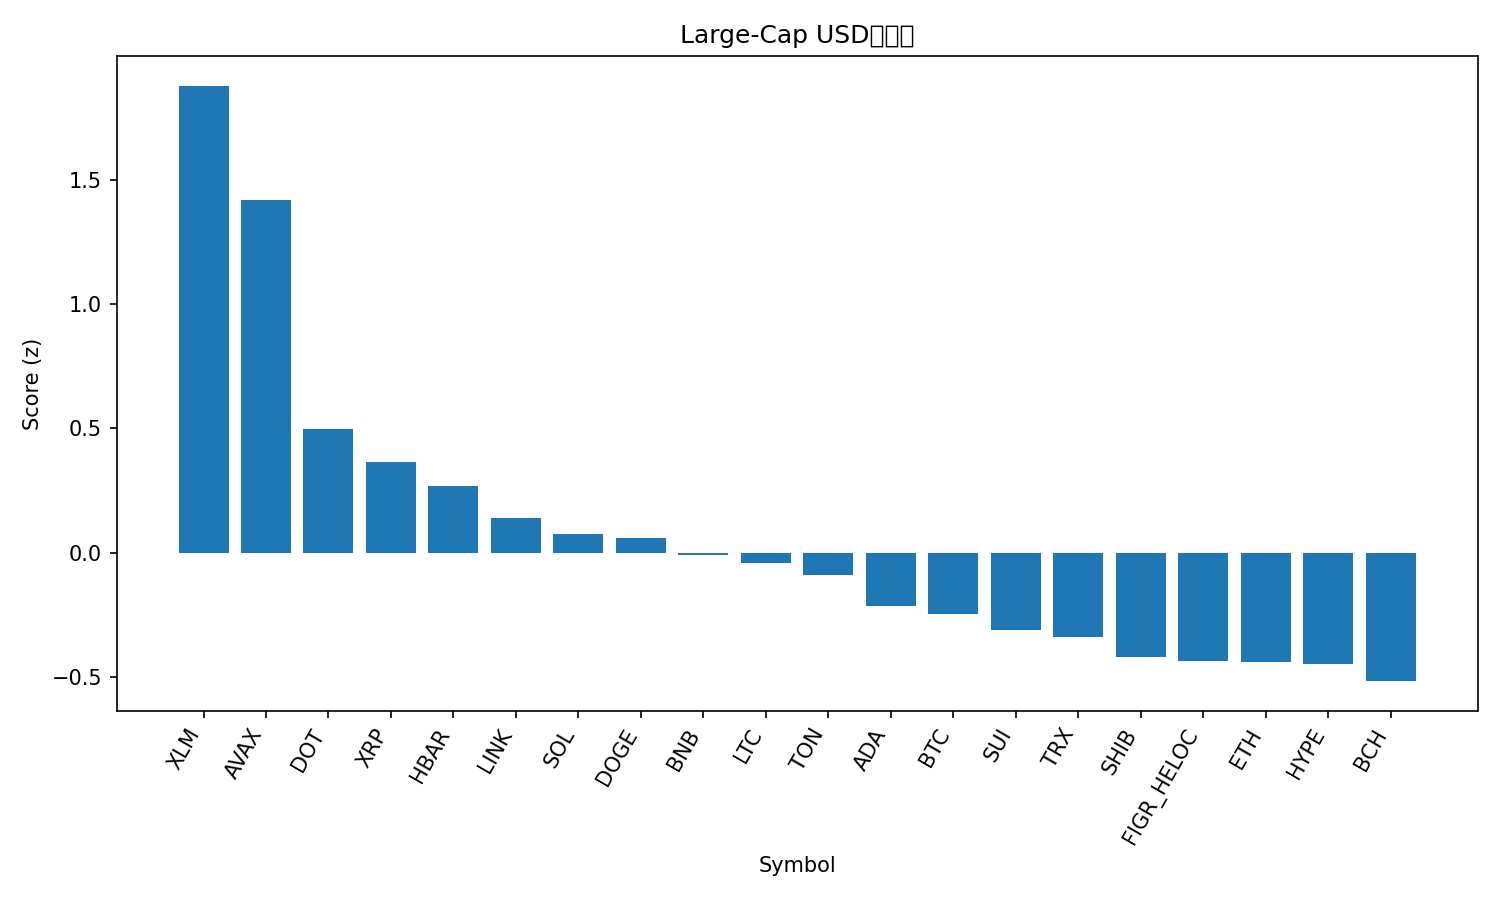

The data file committed next to this chart (first rows):
rank, name, symbol, price, pct_1h, pct_24h, pct_7d, pct_1h_vs_btc, pct_24h_vs_btc, pct_7d_vs_btc, market_cap_rank, market_cap, volume_usd, score
1, Stellar, XLM, 0.3895, 1.873, 2.719, 1.374, 2.021, 2.276, -0.8783, 20, 12404781083, 218408014, 1.877
2, Avalanche, AVAX, 30.57, -0.8134, 6.794, 18.09, -0.6656, 6.351, 15.84, 18, 12909694222, 1194639229, 1.417
3, Polkadot, DOT, 4.24, 0.6205, 1.063, 2.74, 0.7682, 0.6203, 0.4877, 34, 6444117447, 294123075, 0.4977
4, XRP, XRP, 3.03, 0.3791, 1.633, 0.3054, 0.5269, 1.19, -1.947, 3, 181082784997, 5515927325, 0.3664
5, Hedera, HBAR, 0.2369, 0.3309, 1.264, 1.506, 0.4786, 0.8213, -0.747, 25, 10045351573, 204766408, 0.267
6, Chainlink, LINK, 23.68, 0.2877, 1.126, 0.07902, 0.4355, 0.6828, -2.174, 13, 16061152858, 725245099, 0.1418
7, Solana, SOL, 235.8, -0.03396, 0.6379, 7.725, 0.1138, 0.1949, 5.473, 6, 128029484235, 8006835995, 0.07704
8, Dogecoin, DOGE, 0.2665, -0.3526, 1.185, 10.48, -0.2048, 0.7423, 8.227, 8, 40218548068, 4026948723, 0.05883
9, BNB, BNB, 929.0, -0.2156, 1.331, 5.168, -0.06788, 0.8877, 2.915, 5, 129291670320, 1207857429, -0.00979
10, Litecoin, LTC, 114.7, 0.09086, 0.9345, 0.6885, 0.2386, 0.4915, -1.564, 27, 8755030007, 539336742, -0.04229
11, Toncoin, TON, 3.18, 0.08856, 0.7145, 1.019, 0.2363, 0.2715, -1.234, 28, 8085119124, 114107485, -0.08856
12, Cardano, ADA, 0.8699, 0.06696, 0.7363, -1.997, 0.2147, 0.2933, -4.25, 11, 31778819781, 1683530427, -0.2152
13, Bitcoin, BTC, 115617, -0.1478, 0.443, 2.253, 0.0, 0.0, 0.0, 1, 2303370874824, 39539968117, -0.2439
14, Sui, SUI, 3.56, 0.05922, 0.2867, -1.298, 0.207, -0.1563, -3.551, 19, 12721459231, 981037755, -0.3109
15, TRON, TRX, 0.3457, -0.01286, -0.2982, 3.293, 0.1349, -0.7412, 1.04, 10, 32724200195, 671865408, -0.3389
16, Shiba Inu, SHIB, 1.312e-05, -0.0645, -0.011, 0.4572, 0.08327, -0.454, -1.796, 30, 7736824068, 233596876, -0.4196
17, Figure Heloc, FIGR_HELOC, 0.996, 0.0001807, -0.202, -0.008814, 0.1479, -0.645, -2.262, 21, 12374598375, 13065986, -0.4353
18, Ethereum, ETH, 4509, -0.1179, -0.5745, 3.419, 0.02985, -1.017, 1.166, 2, 544192600016, 26911921348, -0.4389
19, Hyperliquid, HYPE, 53.33, 0.027, -0.02144, -2.01, 0.1748, -0.4644, -4.263, 16, 14455608310, 467955974, -0.4451
20, Bitcoin Cash, BCH, 595, -0.1767, -0.199, 1.533, -0.02889, -0.642, -0.7194, 23, 11859412264, 343616499, -0.5156
21, Cronos, CRO, 0.2291, -0.3565, -1.022, -8.281, -0.2087, -1.465, -10.53, 31, 7717776845, 52371977, -1.258
